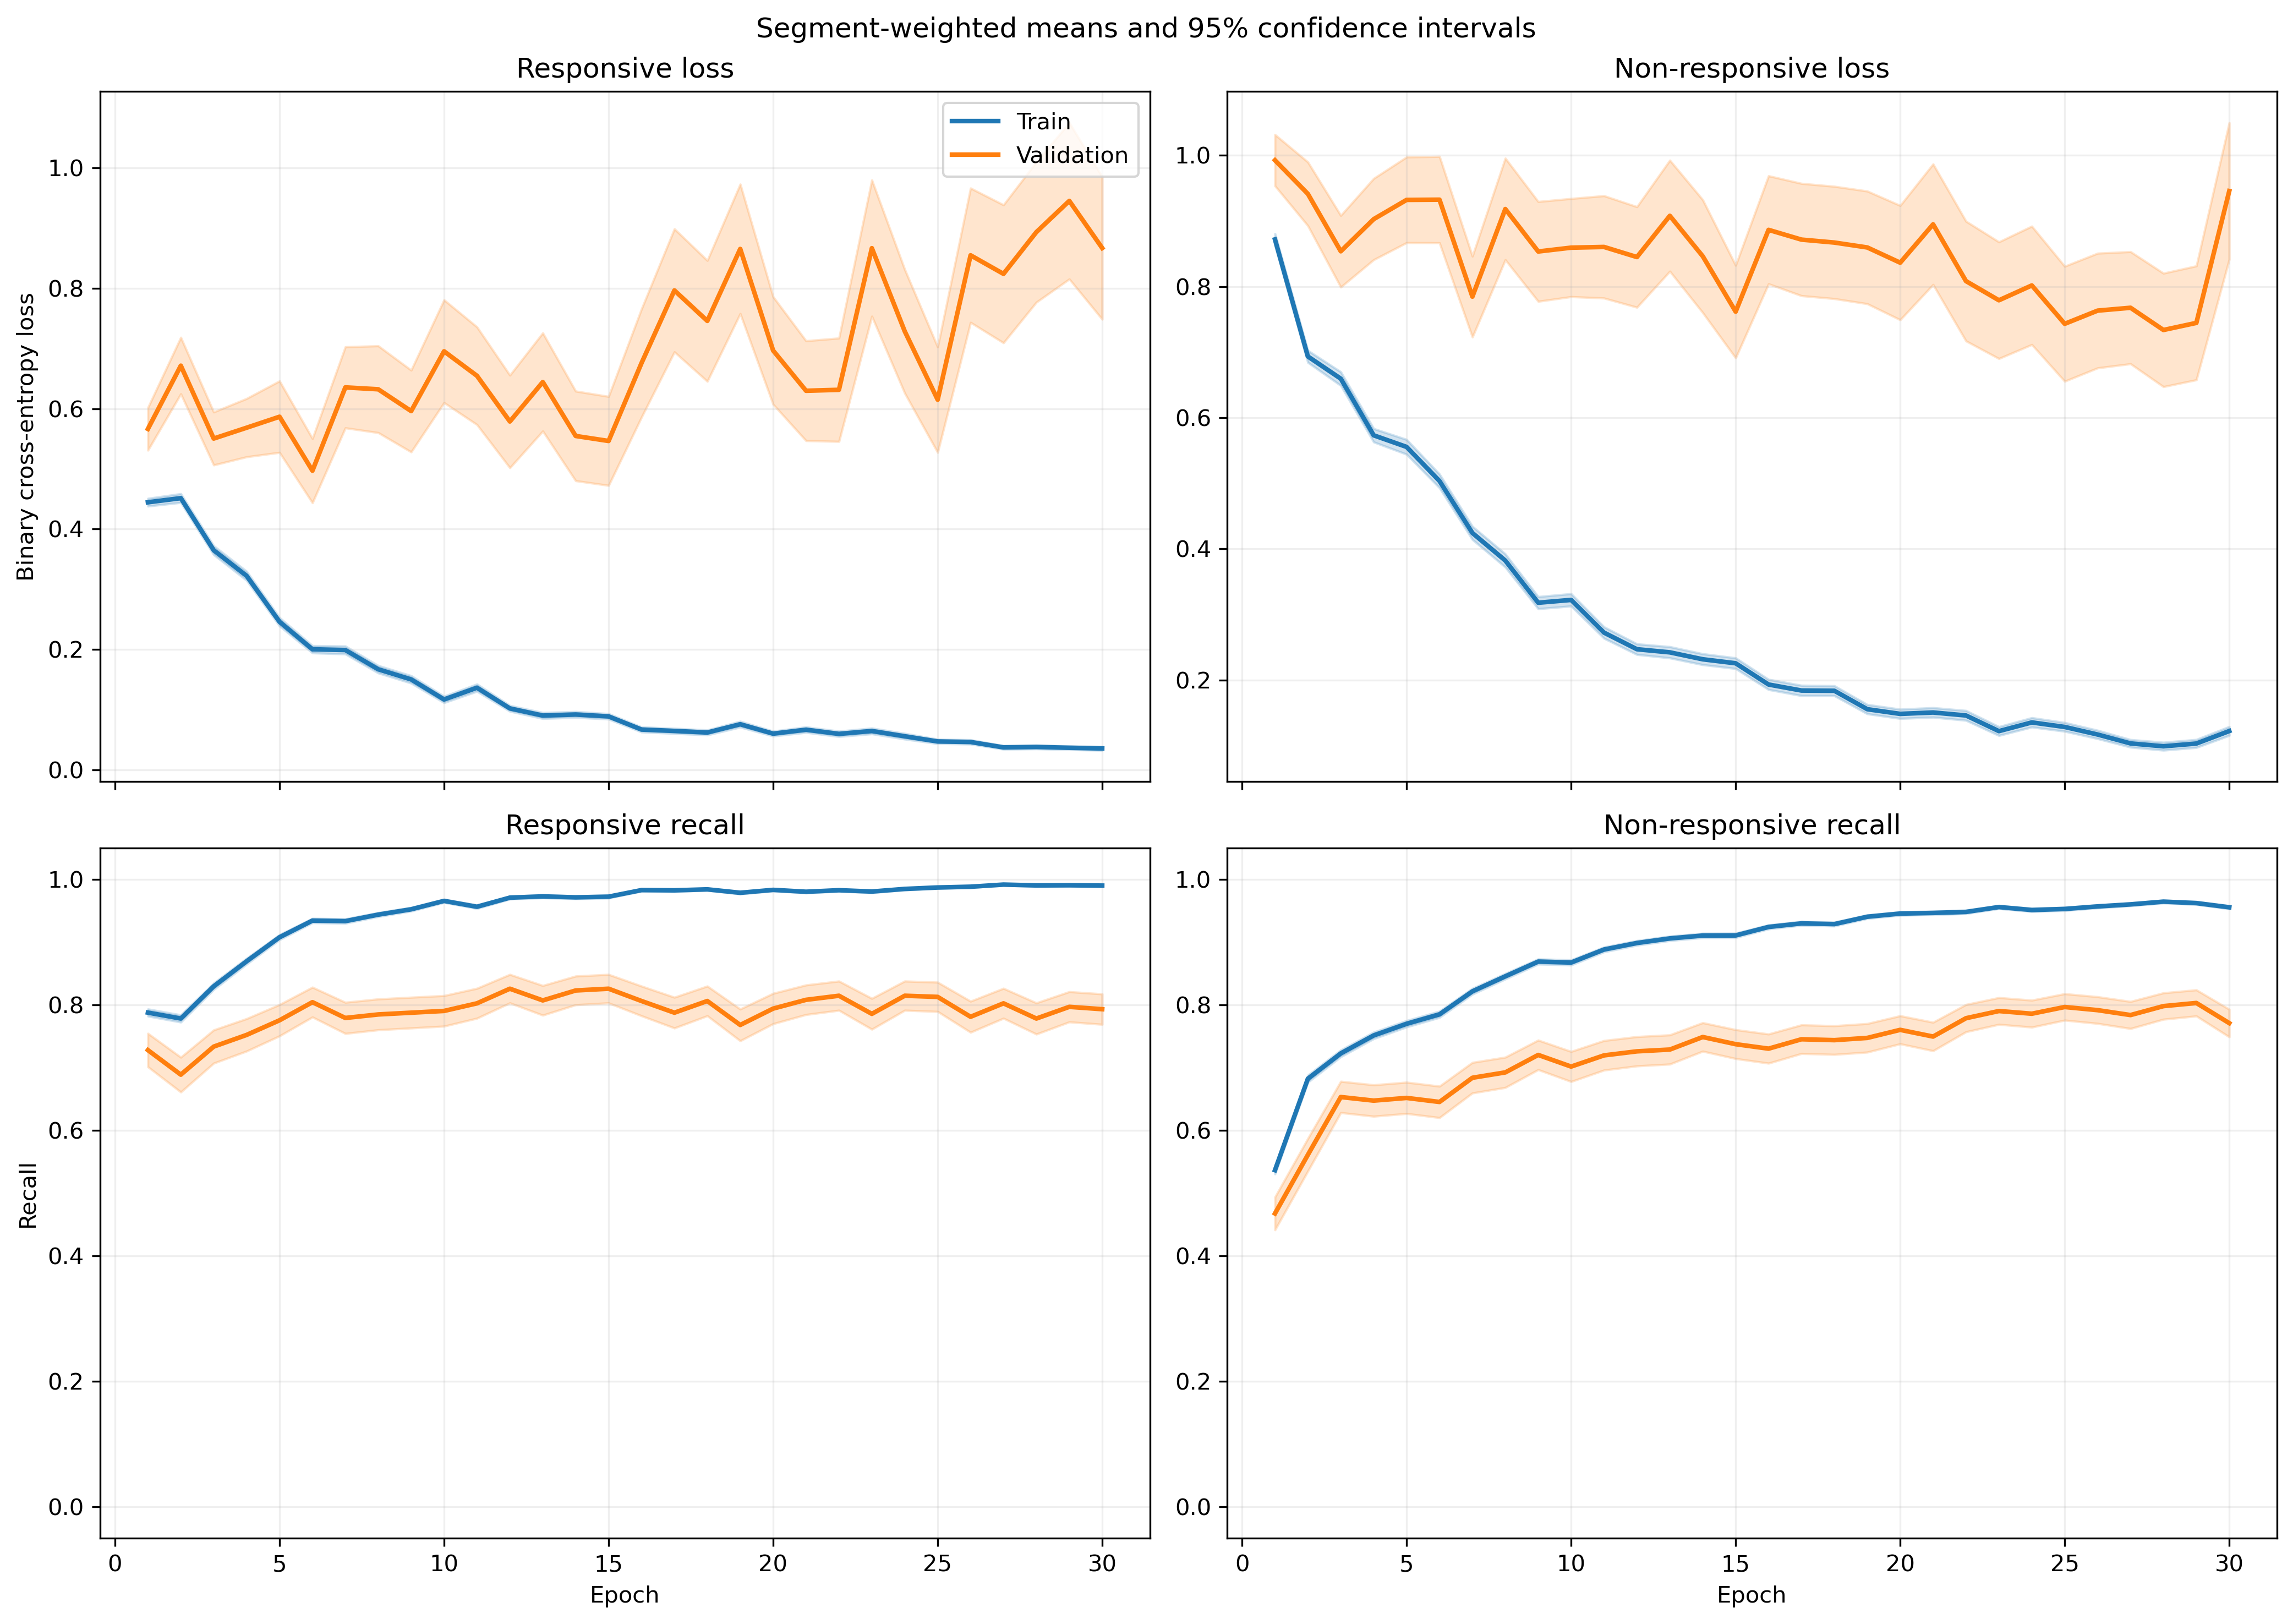

The table this chart was drawn from, first rows:
fold, epoch, split, r_loss, r_loss_count, r_loss_sum, r_loss_sum_sq, r_recall, r_recall_count, r_recall_sum, r_recall_sum_sq, nr_loss, nr_loss_count, nr_loss_sum, nr_loss_sum_sq, nr_recall, nr_recall_count, nr_recall_sum, nr_recall_sum_sq
1, 1, train, 0.4246, 1063, 451.3, 457, 0.7959, 1063, 846.0, 846.0, 0.9552, 1401, 1338, 2255, 0.5153, 1401, 722.0, 722.0
1, 1, validation, 0.1315, 10, 1.315, 0.2707, 1.0, 10, 10.0, 10.0, , 0, 0.0, 0.0, , 0, 0.0, 0.0
1, 2, train, 0.4179, 1063, 444.2, 430.9, 0.7827, 1063, 832.0, 832.0, 0.695, 1401, 973.7, 1448, 0.7123, 1401, 998.0, 998.0
1, 2, validation, 0.07207, 10, 0.7207, 0.06277, 1.0, 10, 10.0, 10.0, , 0, 0.0, 0.0, , 0, 0.0, 0.0
1, 3, train, 0.3455, 1063, 367.2, 395.7, 0.857, 1063, 911.0, 911.0, 0.646, 1401, 905, 1466, 0.7045, 1401, 987.0, 987.0
1, 3, validation, 0.05955, 10, 0.5955, 0.04289, 1.0, 10, 10.0, 10.0, , 0, 0.0, 0.0, , 0, 0.0, 0.0
1, 4, train, 0.2675, 1063, 284.3, 375.3, 0.9059, 1063, 963.0, 963.0, 0.6243, 1401, 874.6, 1666, 0.7188, 1401, 1007, 1007
1, 4, validation, 0.04351, 10, 0.4351, 0.0252, 1.0, 10, 10.0, 10.0, , 0, 0.0, 0.0, , 0, 0.0, 0.0
1, 5, train, 0.3141, 1063, 333.9, 484.3, 0.8739, 1063, 929.0, 929.0, 0.441, 1401, 617.9, 1245, 0.8287, 1401, 1161, 1161
1, 5, validation, 0.06121, 10, 0.6121, 0.06345, 1.0, 10, 10.0, 10.0, , 0, 0.0, 0.0, , 0, 0.0, 0.0
1, 6, train, 0.167, 1063, 177.5, 188.2, 0.9548, 1063, 1015, 1015, 0.4794, 1401, 671.6, 1270, 0.8001, 1401, 1121, 1121
1, 6, validation, 0.05815, 10, 0.5815, 0.1109, 1.0, 10, 10.0, 10.0, , 0, 0.0, 0.0, , 0, 0.0, 0.0
1, 7, train, 0.0998, 1063, 106.1, 108.3, 0.9755, 1063, 1037, 1037, 0.5953, 1401, 834.1, 1849, 0.7459, 1401, 1045, 1045
1, 7, validation, 0.02716, 10, 0.2716, 0.01897, 1.0, 10, 10.0, 10.0, , 0, 0.0, 0.0, , 0, 0.0, 0.0
1, 8, train, 0.1817, 1063, 193.1, 301, 0.9445, 1063, 1004, 1004, 0.3531, 1401, 494.6, 1044, 0.843, 1401, 1181, 1181
1, 8, validation, 0.03887, 10, 0.3887, 0.04525, 1.0, 10, 10.0, 10.0, , 0, 0.0, 0.0, , 0, 0.0, 0.0
1, 9, train, 0.1252, 1063, 133, 136.1, 0.9567, 1063, 1017, 1017, 0.3055, 1401, 428.1, 826, 0.8687, 1401, 1217, 1217
1, 9, validation, 0.02317, 10, 0.2317, 0.01436, 1.0, 10, 10.0, 10.0, , 0, 0.0, 0.0, , 0, 0.0, 0.0
1, 10, train, 0.1053, 1063, 111.9, 119.9, 0.9774, 1063, 1039, 1039, 0.2949, 1401, 413.2, 836.9, 0.8708, 1401, 1220, 1220
1, 10, validation, 0.02119, 10, 0.2119, 0.01654, 1.0, 10, 10.0, 10.0, , 0, 0.0, 0.0, , 0, 0.0, 0.0
1, 11, train, 0.1105, 1063, 117.4, 184, 0.9661, 1063, 1027, 1027, 0.2825, 1401, 395.8, 1027, 0.8879, 1401, 1244, 1244
1, 11, validation, 0.04718, 10, 0.4718, 0.1648, 1.0, 10, 10.0, 10.0, , 0, 0.0, 0.0, , 0, 0.0, 0.0
1, 12, train, 0.11, 1063, 116.9, 147.8, 0.9624, 1063, 1023, 1023, 0.2116, 1401, 296.4, 683.1, 0.9265, 1401, 1298, 1298
1, 12, validation, 0.03709, 10, 0.3709, 0.1024, 1.0, 10, 10.0, 10.0, , 0, 0.0, 0.0, , 0, 0.0, 0.0
1, 13, train, 0.1341, 1063, 142.6, 349.1, 0.9548, 1063, 1015, 1015, 0.216, 1401, 302.6, 859.4, 0.9236, 1401, 1294, 1294
1, 13, validation, 0.01756, 10, 0.1756, 0.02272, 1.0, 10, 10.0, 10.0, , 0, 0.0, 0.0, , 0, 0.0, 0.0
1, 14, train, 0.1128, 1063, 120, 156.7, 0.969, 1063, 1030, 1030, 0.2416, 1401, 338.4, 682.8, 0.8972, 1401, 1257, 1257
1, 14, validation, 0.02884, 10, 0.2884, 0.04166, 1.0, 10, 10.0, 10.0, , 0, 0.0, 0.0, , 0, 0.0, 0.0
1, 15, train, 0.1174, 1063, 124.8, 240.4, 0.9671, 1063, 1028, 1028, 0.2458, 1401, 344.4, 761.8, 0.9022, 1401, 1264, 1264
1, 15, validation, 0.01814, 10, 0.1814, 0.01615, 1.0, 10, 10.0, 10.0, , 0, 0.0, 0.0, , 0, 0.0, 0.0
1, 16, train, 0.04989, 1063, 53.03, 90.19, 0.9849, 1063, 1047, 1047, 0.1979, 1401, 277.2, 784.2, 0.9286, 1401, 1301, 1301
1, 16, validation, 0.007173, 10, 0.07173, 0.002409, 1.0, 10, 10.0, 10.0, , 0, 0.0, 0.0, , 0, 0.0, 0.0
1, 17, train, 0.05459, 1063, 58.03, 82.29, 0.9859, 1063, 1048, 1048, 0.191, 1401, 267.6, 639.4, 0.9293, 1401, 1302, 1302
1, 17, validation, 0.006966, 10, 0.06966, 0.001035, 1.0, 10, 10.0, 10.0, , 0, 0.0, 0.0, , 0, 0.0, 0.0
1, 18, train, 0.03805, 1063, 40.45, 41.03, 0.9944, 1063, 1057, 1057, 0.1965, 1401, 275.3, 637.7, 0.9258, 1401, 1297, 1297
1, 18, validation, 0.003217, 10, 0.03217, 0.0001633, 1.0, 10, 10.0, 10.0, , 0, 0.0, 0.0, , 0, 0.0, 0.0
1, 19, train, 0.218, 1063, 231.7, 592.1, 0.9266, 1063, 985.0, 985.0, 0.115, 1401, 161.1, 361.8, 0.9607, 1401, 1346, 1346
1, 19, validation, 0.06932, 10, 0.6932, 0.3214, 1.0, 10, 10.0, 10.0, , 0, 0.0, 0.0, , 0, 0.0, 0.0
1, 20, train, 0.05803, 1063, 61.68, 148.4, 0.9831, 1063, 1045, 1045, 0.1547, 1401, 216.8, 643.4, 0.9472, 1401, 1327, 1327
1, 20, validation, 0.003004, 10, 0.03004, 0.0002455, 1.0, 10, 10.0, 10.0, , 0, 0.0, 0.0, , 0, 0.0, 0.0
1, 21, train, 0.1183, 1063, 125.7, 350.2, 0.9699, 1063, 1031, 1031, 0.1569, 1401, 219.8, 536.5, 0.9393, 1401, 1316, 1316
1, 21, validation, 0.01341, 10, 0.1341, 0.004663, 1.0, 10, 10.0, 10.0, , 0, 0.0, 0.0, , 0, 0.0, 0.0
1, 22, train, 0.0585, 1063, 62.18, 91.14, 0.9831, 1063, 1045, 1045, 0.1044, 1401, 146.3, 357.5, 0.9586, 1401, 1343, 1343
1, 22, validation, 0.001924, 10, 0.01924, 6.045404938959109e-05, 1.0, 10, 10.0, 10.0, , 0, 0.0, 0.0, , 0, 0.0, 0.0
1, 23, train, 0.07607, 1063, 80.86, 128.9, 0.9755, 1063, 1037, 1037, 0.09073, 1401, 127.1, 345, 0.9665, 1401, 1354, 1354
1, 23, validation, 0.002693, 10, 0.02693, 0.0002771, 1.0, 10, 10.0, 10.0, , 0, 0.0, 0.0, , 0, 0.0, 0.0
1, 24, train, 0.02976, 1063, 31.63, 19.61, 0.9934, 1063, 1056, 1056, 0.1353, 1401, 189.6, 438.6, 0.9522, 1401, 1334, 1334
1, 24, validation, 0.003085, 10, 0.03085, 0.000135, 1.0, 10, 10.0, 10.0, , 0, 0.0, 0.0, , 0, 0.0, 0.0
1, 25, train, 0.01788, 1063, 19.01, 5.301, 0.9972, 1063, 1060, 1060, 0.1407, 1401, 197.1, 501, 0.945, 1401, 1324, 1324
1, 25, validation, 0.0009561, 10, 0.009561, 1.1053787602577358e-05, 1.0, 10, 10.0, 10.0, , 0, 0.0, 0.0, , 0, 0.0, 0.0
1, 26, train, 0.01995, 1063, 21.21, 14.8, 0.9962, 1063, 1059, 1059, 0.1088, 1401, 152.5, 403.2, 0.9607, 1401, 1346, 1346
1, 26, validation, 0.001095, 10, 0.01095, 1.4421194691749406e-05, 1.0, 10, 10.0, 10.0, , 0, 0.0, 0.0, , 0, 0.0, 0.0
1, 27, train, 0.06137, 1063, 65.24, 100.2, 0.984, 1063, 1046, 1046, 0.06778, 1401, 94.96, 205.5, 0.975, 1401, 1366, 1366
1, 27, validation, 0.003967, 10, 0.03967, 0.0001908, 1.0, 10, 10.0, 10.0, , 0, 0.0, 0.0, , 0, 0.0, 0.0
1, 28, train, 0.0173, 1063, 18.39, 12.47, 0.9944, 1063, 1057, 1057, 0.1251, 1401, 175.2, 600.7, 0.9607, 1401, 1346, 1346
1, 28, validation, 0.0006974, 10, 0.006974, 8.994695235742256e-06, 1.0, 10, 10.0, 10.0, , 0, 0.0, 0.0, , 0, 0.0, 0.0
1, 29, train, 0.02135, 1063, 22.69, 13.34, 0.9953, 1063, 1058, 1058, 0.07416, 1401, 103.9, 239.6, 0.9679, 1401, 1356, 1356
1, 29, validation, 0.002727, 10, 0.02727, 9.713575377645611e-05, 1.0, 10, 10.0, 10.0, , 0, 0.0, 0.0, , 0, 0.0, 0.0
1, 30, train, 0.04712, 1063, 50.09, 59.94, 0.9868, 1063, 1049, 1049, 0.05991, 1401, 83.94, 210.2, 0.9779, 1401, 1370, 1370
1, 30, validation, 0.002407, 10, 0.02407, 7.87596827649395e-05, 1.0, 10, 10.0, 10.0, , 0, 0.0, 0.0, , 0, 0.0, 0.0
... 1,140 more rows
